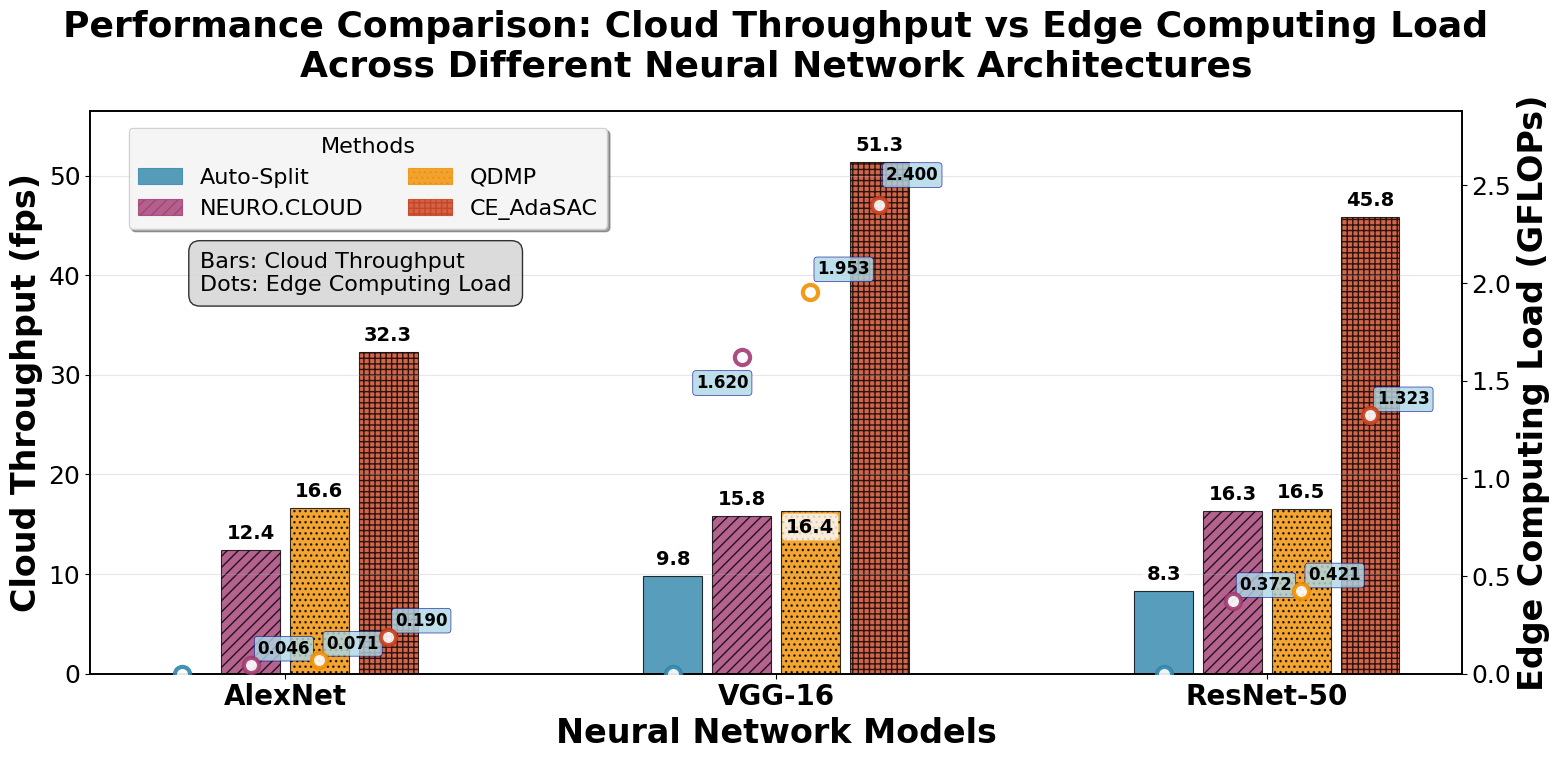

Write Python code to recreate this figure.
import numpy as np
import pandas as pd
import matplotlib.pyplot as plt
import matplotlib.patches as mpatches
from matplotlib.ticker import FuncFormatter
import seaborn as sns

# 设置学术风格

# 真实数据
data = {
    'Method': ['auto-split', 'NEURO.CLOUD', 'QDMP.CLOUD', 'CE_AdaSAC'],
    'alexnet_Gflops_edge': [0, 0.0465, 0.0713, 0.19],
    'alexnet_cloud_throughtput': [0, 12.3993329158891,  16.5980531976491,32.29118902616232],
    'vgg16_Gflops_edge': [0, 1.62, 1.953,  2.400185],
    'vgg16_cloud_throughtput': [9.77010932752338, 15.8378207158695,  16.3737484252231,51.3347],
    'resnet50_G_flops_edge': [0, 0.372, 0.42129,  1.323],
    'resnet50_cloud_throughtput': [8.33, 16.3150767624362,   16.5451112755471,45.81271761040865]
}

df = pd.DataFrame(data)

# 模型列表和方法
models = ['AlexNet', 'VGG-16', 'ResNet-50']  # 更规范的命名
methods = ['Auto-Split', 'NEURO.CLOUD', 'QDMP', 'CE_AdaSAC']  # 匹配数据中的实际方法数量

# 设置matplotlib参数，符合学术论文要求
plt.rcParams.update({
    'font.size': 20,  # 增大基础字体大小
    'font.family': 'serif',
    'font.serif': ['Times New Roman'],
    'axes.linewidth': 1.2,
    'axes.labelsize': 22,  # 增大轴标签字体
    'axes.titlesize': 24,  # 增大标题字体
    'xtick.labelsize': 18,  # 增大x轴刻度标签
    'ytick.labelsize': 18,  # 增大y轴刻度标签
    'legend.fontsize': 18,  # 增大图例字体
    'figure.figsize': (16, 8),  # 稍微增大图表尺寸
    'savefig.dpi': 300,
    'savefig.bbox': 'tight'
})

# 数据处理
edge_data = np.array([
    df['alexnet_Gflops_edge'].values,
    df['vgg16_Gflops_edge'].values, 
    df['resnet50_G_flops_edge'].values
])

throughput_data = np.array([
    df['alexnet_cloud_throughtput'].values,
    df['vgg16_cloud_throughtput'].values,
    df['resnet50_cloud_throughtput'].values
])

# 处理特殊值（inf和None）
for i in range(throughput_data.shape[0]):
    for j in range(throughput_data.shape[1]):
        if throughput_data[i, j] is None:
            throughput_data[i, j] = 0
        elif np.isinf(throughput_data[i, j]):
            throughput_data[i, j] = 100  # 用一个很大的值代替inf，便于绘图

# 创建图形
fig, ax1 = plt.subplots(figsize=(16, 8))

# 设置颜色方案 - 使用更专业的配色
colors = ['#2E86AB', '#A23B72', '#F18F01', '#C73E1D', '#592720', '#1B5E20']
patterns = ['', '///', '...', '+++', 'xxx', '|||']

# 柱状图参数
n_models = len(models)
n_methods = len(methods)
width = 0.12  # 每个柱子的宽度
spacing = 0.02  # 柱子间距

# 计算每组柱子的位置
x_positions = np.arange(n_models)
bar_positions = []

for i in range(n_methods):
    offset = (i - (n_methods-1)/2) * (width + spacing)
    bar_positions.append(x_positions + offset)

# 绘制吞吐量柱状图 (左Y轴)
bars_throughput = []
for i, method in enumerate(methods):
    bars = ax1.bar(bar_positions[i], throughput_data[:, i], width, 
                   label=method, color=colors[i], alpha=0.8, 
                   edgecolor='black', linewidth=0.8, hatch=patterns[i])
    bars_throughput.append(bars)

# 设置左Y轴（吞吐量）
ax1.set_xlabel('Neural Network Models', fontsize=24, fontweight='bold')
ax1.set_ylabel('Cloud Throughput (fps)', fontsize=24, fontweight='bold', color='black')
ax1.tick_params(axis='y', labelcolor='black', labelsize=18)
ax1.set_xticks(x_positions)
ax1.set_xticklabels(models, fontsize=20, fontweight='bold')
ax1.grid(True, alpha=0.3, axis='y')

# 创建右Y轴（边侧计算压力）
ax2 = ax1.twinx()

# 绘制边侧计算压力的散点图（只有点，没有连线）
for i, method in enumerate(methods):
    if i < len(colors):  # 确保不超出颜色数组范围
        ax2.scatter(bar_positions[i], edge_data[:, i], 
                   s=120, color=colors[i], marker='o',
                   facecolors='white', edgecolors=colors[i], 
                   linewidths=3, alpha=0.9, zorder=5)

# 设置右Y轴
ax2.set_ylabel('Edge Computing Load (GFLOPs)', fontsize=24, fontweight='bold', color='black')
ax2.tick_params(axis='y', labelcolor='black', labelsize=18)

# 设置Y轴范围，确保数据清晰可见
ax1.set_ylim(0, max(throughput_data.flatten()) * 1.1)
ax2.set_ylim(0, max(edge_data.flatten()) * 1.2)

# 添加图例 - 合并两种样式到一个图例中
legend_elements = []
for i, method in enumerate(methods):
    # 创建复合图例元素：包含柱状图和散点图样式
    bar_patch = mpatches.Patch(color=colors[i], alpha=0.8, 
                              edgecolor='black', linewidth=0.8,
                              hatch=patterns[i], label=method)
    legend_elements.append(bar_patch)

# 创建主图例
main_legend = ax1.legend(handles=legend_elements, 
                        loc='upper left', bbox_to_anchor=(0.02, 0.99),
                        title='Methods', title_fontsize=16, fontsize=16,
                        frameon=True, fancybox=True, shadow=True,
                        ncol=2)
main_legend.get_frame().set_facecolor('white')
main_legend.get_frame().set_alpha(0.9)

# 添加说明文字
ax1.text(0.08, 0.75, 'Bars: Cloud Throughput\nDots: Edge Computing Load', 
         transform=ax1.transAxes, fontsize=16, 
         bbox=dict(boxstyle='round,pad=0.5', facecolor='lightgray', alpha=0.8),
         verticalalignment='top')

# 添加数值标签
def add_value_labels(ax, bars_list, data, format_str='{:.1f}'):
    """在柱状图上添加数值标签"""
    for i, bars in enumerate(bars_list):
        for j, bar in enumerate(bars):
            height = bar.get_height()
            if height > 0:  # 只为有值的柱子添加标签
                value = data[j, i]
                if np.isinf(value):
                    label = '∞'
                elif value == 0:
                    label = '0'
                else:
                    label = format_str.format(value)
                
                # 所有标签都显示在柱子上方3个像素的位置
                # 特殊处理：VGG-16的第三个柱子（QDMP方法）显示在下方
                if j == 1 and i == 2:  # j=1是VGG-16，i=2是QDMP方法
                    y_offset = -5  # 负值表示向下偏移
                    va_pos = 'top'  # 标签顶部对齐到柱子底部
                else:
                    # 其他标签都显示在柱子上方
                    y_offset = 5
                    va_pos = 'bottom'
                
                ax.annotate(label,
                           xy=(bar.get_x() + bar.get_width() / 2, height),
                           xytext=(0, y_offset),  # 固定在柱子上方3个像素
                           textcoords="offset points",
                           ha='center', va=va_pos,
                           fontsize=14, fontweight='bold',  # 增大数值标签字体
                           rotation=90 if len(label) > 4 else 0,
                           bbox=dict(boxstyle='round,pad=0.2', 
                                   facecolor='white', alpha=0.8, edgecolor='none'))

# 添加吞吐量数值标签
add_value_labels(ax1, bars_throughput, throughput_data, '{:.1f}')

# 添加边侧计算压力数值标签
for i, method in enumerate(methods):
    for j, pos in enumerate(bar_positions[i]):
        value = edge_data[j, i]
        if value > 0:
            # 根据数值大小和位置调整标签位置
            if j == 1 and i == 1:  # VGG-16的NEURO.CLOUD，避免与柱子标签重叠
                x_offset = 5
                y_offset = -25
                ha_pos = 'right'
            elif j == 1 and i == 2:  # VGG-16的QDMP.CLOUD
                x_offset = 5
                y_offset = 10
                ha_pos = 'left'
            elif j == 1 and i == 3:  # VGG-16的CE_AdaSAC，数值较大
                x_offset = 5
                y_offset = 15
                ha_pos = 'left'
            elif value > 2:  # 高数值点
                x_offset = 8
                y_offset = 8
                ha_pos = 'left'
            else:  # 其他情况
                x_offset = 5
                y_offset = 5
                ha_pos = 'left'
            
            ax2.annotate(f'{value:.3f}',
                        xy=(pos, value),
                        xytext=(x_offset, y_offset),
                        textcoords="offset points",
                        ha=ha_pos, va='bottom',
                        fontsize=12, fontweight='bold',  # 增大边侧计算压力标签字体
                        bbox=dict(boxstyle='round,pad=0.2', 
                                facecolor='lightblue', alpha=0.8, 
                                edgecolor='darkblue', linewidth=0.5))

# 设置标题
plt.title('Performance Comparison: Cloud Throughput vs Edge Computing Load\nAcross Different Neural Network Architectures', 
          fontsize=26, fontweight='bold', pad=25)  # 增大标题字体

# 调整布局
plt.tight_layout()

# 保存高质量图片
plt.savefig('overhead_througput.png', dpi=300, bbox_inches='tight', 
            facecolor='white', edgecolor='none')
plt.savefig('overhead_througput.pdf', bbox_inches='tight', 
            facecolor='white', edgecolor='none')

# 显示图片
plt.show()

# 打印数据摘要
print("=== 数据摘要 ===")
print(f"模型数量: {n_models}")
print(f"方法数量: {n_methods}")
print("\n各方法在不同模型上的表现:")
for i, model in enumerate(models):
    print(f"\n{model}:")
    for j, method in enumerate(methods):
        throughput = throughput_data[i, j]
        edge_load = edge_data[i, j]
        throughput_str = "∞" if np.isinf(throughput) else f"{throughput:.2f}"
        print(f"  {method}: 吞吐量={throughput_str} fps, 边侧负载={edge_load:.4f} GFLOPs")

